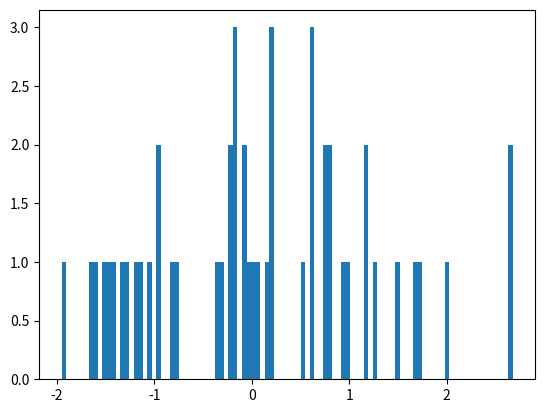

Python code for this plot:
import numpy as nm
import matplotlib.pyplot as plt

x=nm.random.randn(50)
print(x)

plt.hist(x,100)
plt.show()
